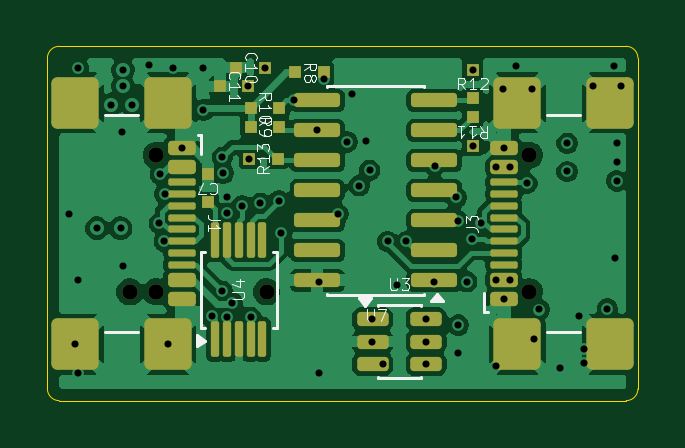
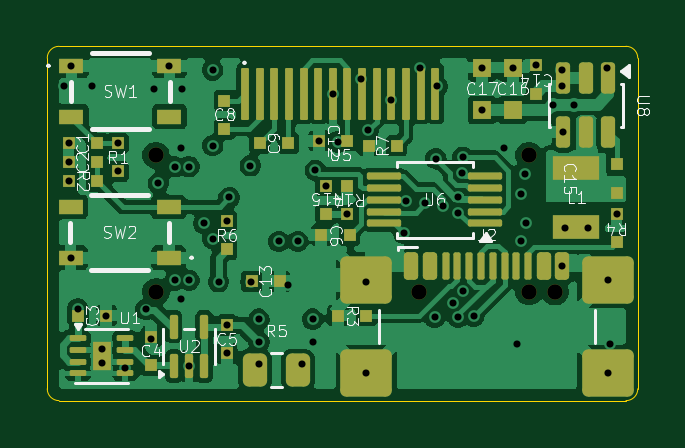
Circuit board: 13 layer files. Board 25.0 x 15.0 mm.
- bottom_copper: ammeter2-B_Cu.gbr (162571 bytes)
- bottom_mask: ammeter2-B_Mask.gbr (5980 bytes)
- paste: ammeter2-B_Paste.gbr (5914 bytes)
- bottom_silk: ammeter2-B_Silkscreen.gbr (45324 bytes)
- outline: ammeter2-Edge_Cuts.gbr (981 bytes)
- top_copper: ammeter2-F_Cu.gbr (85918 bytes)
- top_mask: ammeter2-F_Mask.gbr (4721 bytes)
- paste: ammeter2-F_Paste.gbr (4515 bytes)
- top_silk: ammeter2-F_Silkscreen.gbr (19558 bytes)
- inner_copper: ammeter2-In1_Cu.gbr (70225 bytes)
- inner_copper: ammeter2-In2_Cu.gbr (96182 bytes)
- drill: ammeter2-NPTH.drl (423 bytes)
- drill: ammeter2-PTH.drl (1719 bytes)

=== bottom_copper: ammeter2-B_Cu.gbr (162571 bytes, source omitted) ===
=== bottom_mask: ammeter2-B_Mask.gbr (5980 bytes, source omitted) ===
=== paste: ammeter2-B_Paste.gbr ===
%TF.GenerationSoftware,KiCad,Pcbnew,10.0.2*%
%TF.CreationDate,2026-05-28T11:14:38+09:00*%
%TF.ProjectId,ammeter2,616d6d65-7465-4723-922e-6b696361645f,rev?*%
%TF.SameCoordinates,Original*%
%TF.FileFunction,Paste,Bot*%
%TF.FilePolarity,Positive*%
%FSLAX46Y46*%
G04 Gerber Fmt 4.6, Leading zero omitted, Abs format (unit mm)*
G04 Created by KiCad (PCBNEW 10.0.2) date 2026-05-28 11:14:38*
%MOMM*%
%LPD*%
G01*
G04 APERTURE LIST*
G04 Aperture macros list*
%AMRoundRect*
0 Rectangle with rounded corners*
0 $1 Rounding radius*
0 $2 $3 $4 $5 $6 $7 $8 $9 X,Y pos of 4 corners*
0 Add a 4 corners polygon primitive as box body*
4,1,4,$2,$3,$4,$5,$6,$7,$8,$9,$2,$3,0*
0 Add four circle primitives for the rounded corners*
1,1,$1+$1,$2,$3*
1,1,$1+$1,$4,$5*
1,1,$1+$1,$6,$7*
1,1,$1+$1,$8,$9*
0 Add four rect primitives between the rounded corners*
20,1,$1+$1,$2,$3,$4,$5,0*
20,1,$1+$1,$4,$5,$6,$7,0*
20,1,$1+$1,$6,$7,$8,$9,0*
20,1,$1+$1,$8,$9,$2,$3,0*%
G04 Aperture macros list end*
%ADD10R,0.500000X0.500000*%
%ADD11R,0.800000X0.800000*%
%ADD12RoundRect,0.150000X-0.150000X0.512500X-0.150000X-0.512500X0.150000X-0.512500X0.150000X0.512500X0*%
%ADD13RoundRect,0.150000X0.150000X0.425000X-0.150000X0.425000X-0.150000X-0.425000X0.150000X-0.425000X0*%
%ADD14RoundRect,0.075000X0.075000X0.500000X-0.075000X0.500000X-0.075000X-0.500000X0.075000X-0.500000X0*%
%ADD15RoundRect,0.250000X0.840000X0.750000X-0.840000X0.750000X-0.840000X-0.750000X0.840000X-0.750000X0*%
%ADD16RoundRect,0.080000X0.080000X0.160000X-0.080000X0.160000X-0.080000X-0.160000X0.080000X-0.160000X0*%
%ADD17RoundRect,0.062500X0.287500X0.062500X-0.287500X0.062500X-0.287500X-0.062500X0.287500X-0.062500X0*%
%ADD18RoundRect,0.250000X0.262500X0.450000X-0.262500X0.450000X-0.262500X-0.450000X0.262500X-0.450000X0*%
%ADD19R,2.000000X1.000000*%
%ADD20RoundRect,0.049500X0.115500X1.050500X-0.115500X1.050500X-0.115500X-1.050500X0.115500X-1.050500X0*%
%ADD21RoundRect,0.087500X0.087500X-0.425000X0.087500X0.425000X-0.087500X0.425000X-0.087500X-0.425000X0*%
%ADD22R,1.050000X0.650000*%
%ADD23RoundRect,0.075000X-0.650000X-0.075000X0.650000X-0.075000X0.650000X0.075000X-0.650000X0.075000X0*%
G04 APERTURE END LIST*
D10*
%TO.C,R7*%
X110200000Y-54200000D03*
X111400000Y-54200000D03*
%TD*%
%TO.C,C13*%
X115150000Y-59950000D03*
X116350000Y-59950000D03*
%TD*%
%TO.C,R6*%
X117400000Y-58600000D03*
X117400000Y-57400000D03*
%TD*%
%TO.C,C2*%
X124100000Y-54900000D03*
X122900000Y-54900000D03*
%TD*%
%TO.C,C12*%
X112300000Y-54000000D03*
X113500000Y-54000000D03*
%TD*%
%TO.C,R15*%
X113200000Y-57100000D03*
X113200000Y-55900000D03*
%TD*%
%TO.C,C4*%
X120600000Y-63500000D03*
X120600000Y-62300000D03*
%TD*%
D11*
%TO.C,C16*%
X105300000Y-50900000D03*
X105300000Y-52700000D03*
%TD*%
D10*
%TO.C,R14*%
X112300000Y-57100000D03*
X112300000Y-55900000D03*
%TD*%
D12*
%TO.C,U8*%
X101250000Y-51362500D03*
X102200000Y-51362500D03*
X103150000Y-51362500D03*
X103150000Y-53637500D03*
X102200000Y-53637500D03*
X101250000Y-53637500D03*
%TD*%
D10*
%TO.C,C1*%
X124100000Y-54100000D03*
X122900000Y-54100000D03*
%TD*%
%TO.C,C8*%
X117500000Y-52300000D03*
X117500000Y-53500000D03*
%TD*%
%TO.C,C3*%
X123700000Y-61400000D03*
X122500000Y-61400000D03*
%TD*%
D13*
%TO.C,J2*%
X109590000Y-59320000D03*
X108790000Y-59320000D03*
D14*
X107640000Y-59320000D03*
X106640000Y-59320000D03*
X106140000Y-59320000D03*
X105140000Y-59320000D03*
D13*
X103990000Y-59320000D03*
X103190000Y-59320000D03*
X103190000Y-59320000D03*
X103990000Y-59320000D03*
D14*
X104640000Y-59320000D03*
X105640000Y-59320000D03*
X107140000Y-59320000D03*
X108140000Y-59320000D03*
D13*
X108790000Y-59320000D03*
X109590000Y-59320000D03*
D15*
X111500000Y-63825000D03*
X111500000Y-59895000D03*
X101280000Y-63825000D03*
X101280000Y-59895000D03*
%TD*%
D10*
%TO.C,R2*%
X122900000Y-55700000D03*
X124100000Y-55700000D03*
%TD*%
%TO.C,C15*%
X100900000Y-55000000D03*
X100900000Y-56200000D03*
%TD*%
D16*
%TO.C,U1*%
X122900000Y-63400000D03*
X122900000Y-62800000D03*
X122500000Y-63400000D03*
X122500000Y-62800000D03*
D17*
X123700000Y-62350000D03*
X123700000Y-62850000D03*
X123700000Y-63350000D03*
X123700000Y-63850000D03*
X121700000Y-63850000D03*
X121700000Y-63350000D03*
X121700000Y-62850000D03*
X121700000Y-62350000D03*
%TD*%
D10*
%TO.C,C5*%
X117400000Y-61800000D03*
X117400000Y-63000000D03*
%TD*%
%TO.C,C6*%
X112200000Y-58000000D03*
X113400000Y-58000000D03*
%TD*%
%TO.C,C14*%
X104300000Y-52000000D03*
X104300000Y-50800000D03*
%TD*%
%TO.C,R4*%
X100900000Y-58300000D03*
X100900000Y-57100000D03*
%TD*%
D18*
%TO.C,R5*%
X116212500Y-63700000D03*
X114387500Y-63700000D03*
%TD*%
D10*
%TO.C,R3*%
X111500000Y-61400000D03*
X112700000Y-61400000D03*
%TD*%
D19*
%TO.C,L1*%
X102600000Y-55150000D03*
X102600000Y-57650000D03*
%TD*%
D20*
%TO.C,U5*%
X116630000Y-52000000D03*
X116010000Y-52000000D03*
X115390000Y-52000000D03*
X114770000Y-52000000D03*
X114150000Y-52000000D03*
X113530000Y-52000000D03*
X112910000Y-52000000D03*
X112290000Y-52000000D03*
X111670000Y-52000000D03*
X111050000Y-52000000D03*
X110430000Y-52000000D03*
X109810000Y-52000000D03*
X109190000Y-52000000D03*
X108570000Y-52000000D03*
%TD*%
D21*
%TO.C,U2*%
X119650000Y-63537500D03*
X119000000Y-63537500D03*
X118350000Y-63537500D03*
X118350000Y-61862500D03*
X119650000Y-61862500D03*
%TD*%
D10*
%TO.C,R1*%
X122000000Y-54100000D03*
X122000000Y-55300000D03*
%TD*%
%TO.C,C9*%
X116000000Y-54100000D03*
X114800000Y-54100000D03*
%TD*%
D22*
%TO.C,SW1*%
X123975000Y-50825000D03*
X119825000Y-50825000D03*
X123975000Y-52975000D03*
X119825000Y-52975000D03*
%TD*%
D23*
%TO.C,U6*%
X106450000Y-57500000D03*
X106450000Y-57000000D03*
X106450000Y-56500000D03*
X106450000Y-56000000D03*
X106450000Y-55500000D03*
X110750000Y-55500000D03*
X110750000Y-56000000D03*
X110750000Y-56500000D03*
X110750000Y-57000000D03*
X110750000Y-57500000D03*
%TD*%
D11*
%TO.C,C17*%
X106600000Y-50900000D03*
X106600000Y-52700000D03*
%TD*%
D22*
%TO.C,SW2*%
X119862500Y-58950000D03*
X124012500Y-58950000D03*
X119862500Y-56800000D03*
X124012500Y-56800000D03*
%TD*%
M02*

=== bottom_silk: ammeter2-B_Silkscreen.gbr (45324 bytes, source omitted) ===
=== outline: ammeter2-Edge_Cuts.gbr ===
%TF.GenerationSoftware,KiCad,Pcbnew,10.0.2*%
%TF.CreationDate,2026-05-28T11:14:38+09:00*%
%TF.ProjectId,ammeter2,616d6d65-7465-4723-922e-6b696361645f,rev?*%
%TF.SameCoordinates,Original*%
%TF.FileFunction,Profile,NP*%
%FSLAX46Y46*%
G04 Gerber Fmt 4.6, Leading zero omitted, Abs format (unit mm)*
G04 Created by KiCad (PCBNEW 10.0.2) date 2026-05-28 11:14:38*
%MOMM*%
%LPD*%
G01*
G04 APERTURE LIST*
%TA.AperFunction,Profile*%
%ADD10C,0.050000*%
%TD*%
G04 APERTURE END LIST*
D10*
X100000000Y-50500000D02*
X100000000Y-64500000D01*
X100000000Y-50500000D02*
G75*
G02*
X100500000Y-50000000I500000J0D01*
G01*
X100500000Y-65000000D02*
G75*
G02*
X100000000Y-64500000I0J500000D01*
G01*
X100500000Y-65000000D02*
X124500000Y-65000000D01*
X124500000Y-50000000D02*
X100500000Y-50000000D01*
X124500000Y-50000000D02*
G75*
G02*
X125000000Y-50500000I0J-500000D01*
G01*
X125000000Y-64500000D02*
G75*
G02*
X124500000Y-65000000I-500000J0D01*
G01*
X125000000Y-64500000D02*
X125000000Y-50500000D01*
M02*

=== top_copper: ammeter2-F_Cu.gbr (85918 bytes, source omitted) ===
=== top_mask: ammeter2-F_Mask.gbr ===
%TF.GenerationSoftware,KiCad,Pcbnew,10.0.2*%
%TF.CreationDate,2026-05-28T11:14:38+09:00*%
%TF.ProjectId,ammeter2,616d6d65-7465-4723-922e-6b696361645f,rev?*%
%TF.SameCoordinates,Original*%
%TF.FileFunction,Soldermask,Top*%
%TF.FilePolarity,Negative*%
%FSLAX46Y46*%
G04 Gerber Fmt 4.6, Leading zero omitted, Abs format (unit mm)*
G04 Created by KiCad (PCBNEW 10.0.2) date 2026-05-28 11:14:38*
%MOMM*%
%LPD*%
G01*
G04 APERTURE LIST*
G04 Aperture macros list*
%AMRoundRect*
0 Rectangle with rounded corners*
0 $1 Rounding radius*
0 $2 $3 $4 $5 $6 $7 $8 $9 X,Y pos of 4 corners*
0 Add a 4 corners polygon primitive as box body*
4,1,4,$2,$3,$4,$5,$6,$7,$8,$9,$2,$3,0*
0 Add four circle primitives for the rounded corners*
1,1,$1+$1,$2,$3*
1,1,$1+$1,$4,$5*
1,1,$1+$1,$6,$7*
1,1,$1+$1,$8,$9*
0 Add four rect primitives between the rounded corners*
20,1,$1+$1,$2,$3,$4,$5,0*
20,1,$1+$1,$4,$5,$6,$7,0*
20,1,$1+$1,$6,$7,$8,$9,0*
20,1,$1+$1,$8,$9,$2,$3,0*%
G04 Aperture macros list end*
%ADD10R,0.500000X0.500000*%
%ADD11C,0.650000*%
%ADD12RoundRect,0.150000X0.425000X-0.150000X0.425000X0.150000X-0.425000X0.150000X-0.425000X-0.150000X0*%
%ADD13RoundRect,0.075000X0.500000X-0.075000X0.500000X0.075000X-0.500000X0.075000X-0.500000X-0.075000X0*%
%ADD14RoundRect,0.250000X0.750000X-0.840000X0.750000X0.840000X-0.750000X0.840000X-0.750000X-0.840000X0*%
%ADD15RoundRect,0.150000X-0.425000X0.150000X-0.425000X-0.150000X0.425000X-0.150000X0.425000X0.150000X0*%
%ADD16RoundRect,0.075000X-0.500000X0.075000X-0.500000X-0.075000X0.500000X-0.075000X0.500000X0.075000X0*%
%ADD17RoundRect,0.250000X-0.750000X0.840000X-0.750000X-0.840000X0.750000X-0.840000X0.750000X0.840000X0*%
%ADD18RoundRect,0.087500X0.087500X-0.662500X0.087500X0.662500X-0.087500X0.662500X-0.087500X-0.662500X0*%
%ADD19RoundRect,0.150000X-0.512500X-0.150000X0.512500X-0.150000X0.512500X0.150000X-0.512500X0.150000X0*%
%ADD20RoundRect,0.150000X0.825000X0.150000X-0.825000X0.150000X-0.825000X-0.150000X0.825000X-0.150000X0*%
G04 APERTURE END LIST*
D10*
%TO.C,C11*%
X108500000Y-51700000D03*
X107300000Y-51700000D03*
%TD*%
%TO.C,R8*%
X111700000Y-51100000D03*
X110500000Y-51100000D03*
%TD*%
%TO.C,R13*%
X108550000Y-54750000D03*
X109750000Y-54750000D03*
%TD*%
%TO.C,R12*%
X118000000Y-51000000D03*
X118000000Y-52200000D03*
%TD*%
D11*
%TO.C,J3*%
X120395000Y-60390000D03*
X120395000Y-54610000D03*
D12*
X119320000Y-60700000D03*
X119320000Y-59900000D03*
D13*
X119320000Y-58750000D03*
X119320000Y-57750000D03*
X119320000Y-57250000D03*
X119320000Y-56250000D03*
D12*
X119320000Y-55100000D03*
X119320000Y-54300000D03*
X119320000Y-54300000D03*
X119320000Y-55100000D03*
D13*
X119320000Y-55750000D03*
X119320000Y-56750000D03*
X119320000Y-58250000D03*
X119320000Y-59250000D03*
D12*
X119320000Y-59900000D03*
X119320000Y-60700000D03*
D14*
X119895000Y-62610000D03*
X123825000Y-62610000D03*
X119895000Y-52390000D03*
X123825000Y-52390000D03*
%TD*%
D10*
%TO.C,C7*%
X106800000Y-56600000D03*
X106800000Y-55400000D03*
%TD*%
D11*
%TO.C,J1*%
X104605000Y-54610000D03*
X104605000Y-60390000D03*
D15*
X105680000Y-54300000D03*
X105680000Y-55100000D03*
D16*
X105680000Y-56250000D03*
X105680000Y-57250000D03*
X105680000Y-57750000D03*
X105680000Y-58750000D03*
D15*
X105680000Y-59900000D03*
X105680000Y-60700000D03*
X105680000Y-60700000D03*
X105680000Y-59900000D03*
D16*
X105680000Y-59250000D03*
X105680000Y-58250000D03*
X105680000Y-56750000D03*
X105680000Y-55750000D03*
D15*
X105680000Y-55100000D03*
X105680000Y-54300000D03*
D17*
X105105000Y-52390000D03*
X101175000Y-52390000D03*
X105105000Y-62610000D03*
X101175000Y-62610000D03*
%TD*%
D10*
%TO.C,R9*%
X109800000Y-53400000D03*
X108600000Y-53400000D03*
%TD*%
%TO.C,C10*%
X109200000Y-50900000D03*
X108000000Y-50900000D03*
%TD*%
D18*
%TO.C,U4*%
X107100000Y-62400000D03*
X107600000Y-62400000D03*
X108100000Y-62400000D03*
X108600000Y-62400000D03*
X109100000Y-62400000D03*
X109100000Y-58200000D03*
X108600000Y-58200000D03*
X108100000Y-58200000D03*
X107600000Y-58200000D03*
X107100000Y-58200000D03*
%TD*%
D10*
%TO.C,R11*%
X118000000Y-54200000D03*
X118000000Y-53000000D03*
%TD*%
D19*
%TO.C,U3*%
X113762500Y-61550000D03*
X113762500Y-62500000D03*
X113762500Y-63450000D03*
X116037500Y-63450000D03*
X116037500Y-62500000D03*
X116037500Y-61550000D03*
%TD*%
D20*
%TO.C,U7*%
X116375000Y-59910000D03*
X116375000Y-58640000D03*
X116375000Y-57370000D03*
X116375000Y-56100000D03*
X116375000Y-54830000D03*
X116375000Y-53560000D03*
X116375000Y-52290000D03*
X111425000Y-52290000D03*
X111425000Y-53560000D03*
X111425000Y-54830000D03*
X111425000Y-56100000D03*
X111425000Y-57370000D03*
X111425000Y-58640000D03*
X111425000Y-59910000D03*
%TD*%
D10*
%TO.C,R10*%
X109800000Y-52600000D03*
X108600000Y-52600000D03*
%TD*%
D11*
%TO.C,J2*%
X109280000Y-60395000D03*
X103500000Y-60395000D03*
%TD*%
M02*

=== paste: ammeter2-F_Paste.gbr ===
%TF.GenerationSoftware,KiCad,Pcbnew,10.0.2*%
%TF.CreationDate,2026-05-28T11:14:38+09:00*%
%TF.ProjectId,ammeter2,616d6d65-7465-4723-922e-6b696361645f,rev?*%
%TF.SameCoordinates,Original*%
%TF.FileFunction,Paste,Top*%
%TF.FilePolarity,Positive*%
%FSLAX46Y46*%
G04 Gerber Fmt 4.6, Leading zero omitted, Abs format (unit mm)*
G04 Created by KiCad (PCBNEW 10.0.2) date 2026-05-28 11:14:38*
%MOMM*%
%LPD*%
G01*
G04 APERTURE LIST*
G04 Aperture macros list*
%AMRoundRect*
0 Rectangle with rounded corners*
0 $1 Rounding radius*
0 $2 $3 $4 $5 $6 $7 $8 $9 X,Y pos of 4 corners*
0 Add a 4 corners polygon primitive as box body*
4,1,4,$2,$3,$4,$5,$6,$7,$8,$9,$2,$3,0*
0 Add four circle primitives for the rounded corners*
1,1,$1+$1,$2,$3*
1,1,$1+$1,$4,$5*
1,1,$1+$1,$6,$7*
1,1,$1+$1,$8,$9*
0 Add four rect primitives between the rounded corners*
20,1,$1+$1,$2,$3,$4,$5,0*
20,1,$1+$1,$4,$5,$6,$7,0*
20,1,$1+$1,$6,$7,$8,$9,0*
20,1,$1+$1,$8,$9,$2,$3,0*%
G04 Aperture macros list end*
%ADD10R,0.500000X0.500000*%
%ADD11RoundRect,0.150000X0.425000X-0.150000X0.425000X0.150000X-0.425000X0.150000X-0.425000X-0.150000X0*%
%ADD12RoundRect,0.075000X0.500000X-0.075000X0.500000X0.075000X-0.500000X0.075000X-0.500000X-0.075000X0*%
%ADD13RoundRect,0.250000X0.750000X-0.840000X0.750000X0.840000X-0.750000X0.840000X-0.750000X-0.840000X0*%
%ADD14RoundRect,0.150000X-0.425000X0.150000X-0.425000X-0.150000X0.425000X-0.150000X0.425000X0.150000X0*%
%ADD15RoundRect,0.075000X-0.500000X0.075000X-0.500000X-0.075000X0.500000X-0.075000X0.500000X0.075000X0*%
%ADD16RoundRect,0.250000X-0.750000X0.840000X-0.750000X-0.840000X0.750000X-0.840000X0.750000X0.840000X0*%
%ADD17RoundRect,0.087500X0.087500X-0.662500X0.087500X0.662500X-0.087500X0.662500X-0.087500X-0.662500X0*%
%ADD18RoundRect,0.150000X-0.512500X-0.150000X0.512500X-0.150000X0.512500X0.150000X-0.512500X0.150000X0*%
%ADD19RoundRect,0.150000X0.825000X0.150000X-0.825000X0.150000X-0.825000X-0.150000X0.825000X-0.150000X0*%
G04 APERTURE END LIST*
D10*
%TO.C,C11*%
X108500000Y-51700000D03*
X107300000Y-51700000D03*
%TD*%
%TO.C,R8*%
X111700000Y-51100000D03*
X110500000Y-51100000D03*
%TD*%
%TO.C,R13*%
X108550000Y-54750000D03*
X109750000Y-54750000D03*
%TD*%
%TO.C,R12*%
X118000000Y-51000000D03*
X118000000Y-52200000D03*
%TD*%
D11*
%TO.C,J3*%
X119320000Y-60700000D03*
X119320000Y-59900000D03*
D12*
X119320000Y-58750000D03*
X119320000Y-57750000D03*
X119320000Y-57250000D03*
X119320000Y-56250000D03*
D11*
X119320000Y-55100000D03*
X119320000Y-54300000D03*
X119320000Y-54300000D03*
X119320000Y-55100000D03*
D12*
X119320000Y-55750000D03*
X119320000Y-56750000D03*
X119320000Y-58250000D03*
X119320000Y-59250000D03*
D11*
X119320000Y-59900000D03*
X119320000Y-60700000D03*
D13*
X119895000Y-62610000D03*
X123825000Y-62610000D03*
X119895000Y-52390000D03*
X123825000Y-52390000D03*
%TD*%
D10*
%TO.C,C7*%
X106800000Y-56600000D03*
X106800000Y-55400000D03*
%TD*%
D14*
%TO.C,J1*%
X105680000Y-54300000D03*
X105680000Y-55100000D03*
D15*
X105680000Y-56250000D03*
X105680000Y-57250000D03*
X105680000Y-57750000D03*
X105680000Y-58750000D03*
D14*
X105680000Y-59900000D03*
X105680000Y-60700000D03*
X105680000Y-60700000D03*
X105680000Y-59900000D03*
D15*
X105680000Y-59250000D03*
X105680000Y-58250000D03*
X105680000Y-56750000D03*
X105680000Y-55750000D03*
D14*
X105680000Y-55100000D03*
X105680000Y-54300000D03*
D16*
X105105000Y-52390000D03*
X101175000Y-52390000D03*
X105105000Y-62610000D03*
X101175000Y-62610000D03*
%TD*%
D10*
%TO.C,R9*%
X109800000Y-53400000D03*
X108600000Y-53400000D03*
%TD*%
%TO.C,C10*%
X109200000Y-50900000D03*
X108000000Y-50900000D03*
%TD*%
D17*
%TO.C,U4*%
X107100000Y-62400000D03*
X107600000Y-62400000D03*
X108100000Y-62400000D03*
X108600000Y-62400000D03*
X109100000Y-62400000D03*
X109100000Y-58200000D03*
X108600000Y-58200000D03*
X108100000Y-58200000D03*
X107600000Y-58200000D03*
X107100000Y-58200000D03*
%TD*%
D10*
%TO.C,R11*%
X118000000Y-54200000D03*
X118000000Y-53000000D03*
%TD*%
D18*
%TO.C,U3*%
X113762500Y-61550000D03*
X113762500Y-62500000D03*
X113762500Y-63450000D03*
X116037500Y-63450000D03*
X116037500Y-62500000D03*
X116037500Y-61550000D03*
%TD*%
D19*
%TO.C,U7*%
X116375000Y-59910000D03*
X116375000Y-58640000D03*
X116375000Y-57370000D03*
X116375000Y-56100000D03*
X116375000Y-54830000D03*
X116375000Y-53560000D03*
X116375000Y-52290000D03*
X111425000Y-52290000D03*
X111425000Y-53560000D03*
X111425000Y-54830000D03*
X111425000Y-56100000D03*
X111425000Y-57370000D03*
X111425000Y-58640000D03*
X111425000Y-59910000D03*
%TD*%
D10*
%TO.C,R10*%
X109800000Y-52600000D03*
X108600000Y-52600000D03*
%TD*%
M02*

=== top_silk: ammeter2-F_Silkscreen.gbr (19558 bytes, source omitted) ===
=== inner_copper: ammeter2-In1_Cu.gbr (70225 bytes, source omitted) ===
=== inner_copper: ammeter2-In2_Cu.gbr (96182 bytes, source omitted) ===
=== drill: ammeter2-NPTH.drl ===
M48
; DRILL file KiCad 10.0.2 date 2026-05-28T11:14:33
; FORMAT={-:-/ absolute / metric / decimal}
; #@! TF.CreationDate,2026-05-28T11:14:33+09:00
; #@! TF.GenerationSoftware,Kicad,Pcbnew,10.0.2
; #@! TF.FileFunction,NonPlated,1,4,NPTH
FMAT,2
METRIC
; #@! TA.AperFunction,NonPlated,NPTH,ComponentDrill
T1C0.650
%
G90
G05
T1
X103.5Y-60.395
X104.605Y-54.61
X104.605Y-60.39
X109.28Y-60.395
X120.395Y-54.61
X120.395Y-60.39
M30

=== drill: ammeter2-PTH.drl ===
M48
; DRILL file KiCad 10.0.2 date 2026-05-28T11:14:33
; FORMAT={-:-/ absolute / metric / decimal}
; #@! TF.CreationDate,2026-05-28T11:14:33+09:00
; #@! TF.GenerationSoftware,Kicad,Pcbnew,10.0.2
; #@! TF.FileFunction,Plated,1,4,PTH
FMAT,2
METRIC
; #@! TA.AperFunction,Plated,PTH,ViaDrill
T1C0.300
%
G90
G05
T1
X100.9Y-57.1
X101.175Y-62.61
X101.28Y-59.895
X101.28Y-63.825
X101.3Y-50.9
X102.1Y-57.7
X102.7Y-52.475
X103.1Y-57.7
X103.15Y-53.637
X103.19Y-59.32
X103.2Y-51.0
X103.2Y-51.7
X103.6Y-52.475
X104.3Y-50.8
X104.733Y-57.489
X104.782Y-55.416
X104.951Y-58.258
X104.965Y-56.25
X105.105Y-62.61
X105.3Y-50.9
X105.68Y-54.3
X106.6Y-50.9
X106.6Y-52.7
X106.952Y-61.433
X107.4Y-54.7
X107.401Y-60.374
X107.45Y-55.368
X107.6Y-61.477
X107.6Y-56.368
X107.6Y-57.05
X107.824Y-60.867
X108.243Y-56.75
X108.5Y-51.7
X108.55Y-54.75
X108.605Y-61.469
X109.002Y-56.643
X109.2Y-50.9
X109.802Y-56.55
X109.9Y-57.913
X110.43Y-52.29
X111.425Y-53.56
X111.5Y-59.963
X111.5Y-63.825
X111.7Y-51.4
X112.3Y-57.1
X112.684Y-54.05
X112.91Y-52.0
X113.2Y-55.9
X113.5Y-54.0
X113.65Y-55.25
X113.762Y-61.55
X113.762Y-62.5
X114.2Y-63.45
X114.4Y-58.263
X114.8Y-60.1
X115.2Y-58.263
X116.037Y-61.55
X116.037Y-62.5
X116.037Y-63.45
X116.375Y-59.963
X116.4Y-55.05
X117.3Y-56.4
X117.4Y-57.4
X117.4Y-61.8
X117.4Y-63.0
X117.75Y-59.963
X117.993Y-58.144
X118.0Y-51.0
X118.0Y-54.2
X118.373Y-57.491
X119.0Y-55.1
X119.0Y-59.9
X119.0Y-63.537
X119.3Y-51.8
X119.32Y-54.3
X119.32Y-60.7
X119.6Y-55.1
X119.6Y-59.9
X119.825Y-50.825
X120.3Y-55.8
X120.5Y-51.8
X120.6Y-62.4
X120.822Y-61.142
X121.7Y-63.6
X122.0Y-54.1
X122.0Y-55.3
X122.5Y-61.4
X122.7Y-62.8
X122.7Y-63.4
X123.1Y-51.7
X123.7Y-61.12
X123.975Y-50.825
X124.012Y-58.95
X124.1Y-54.1
X124.1Y-54.9
X124.1Y-55.7
X124.3Y-51.7
M30
